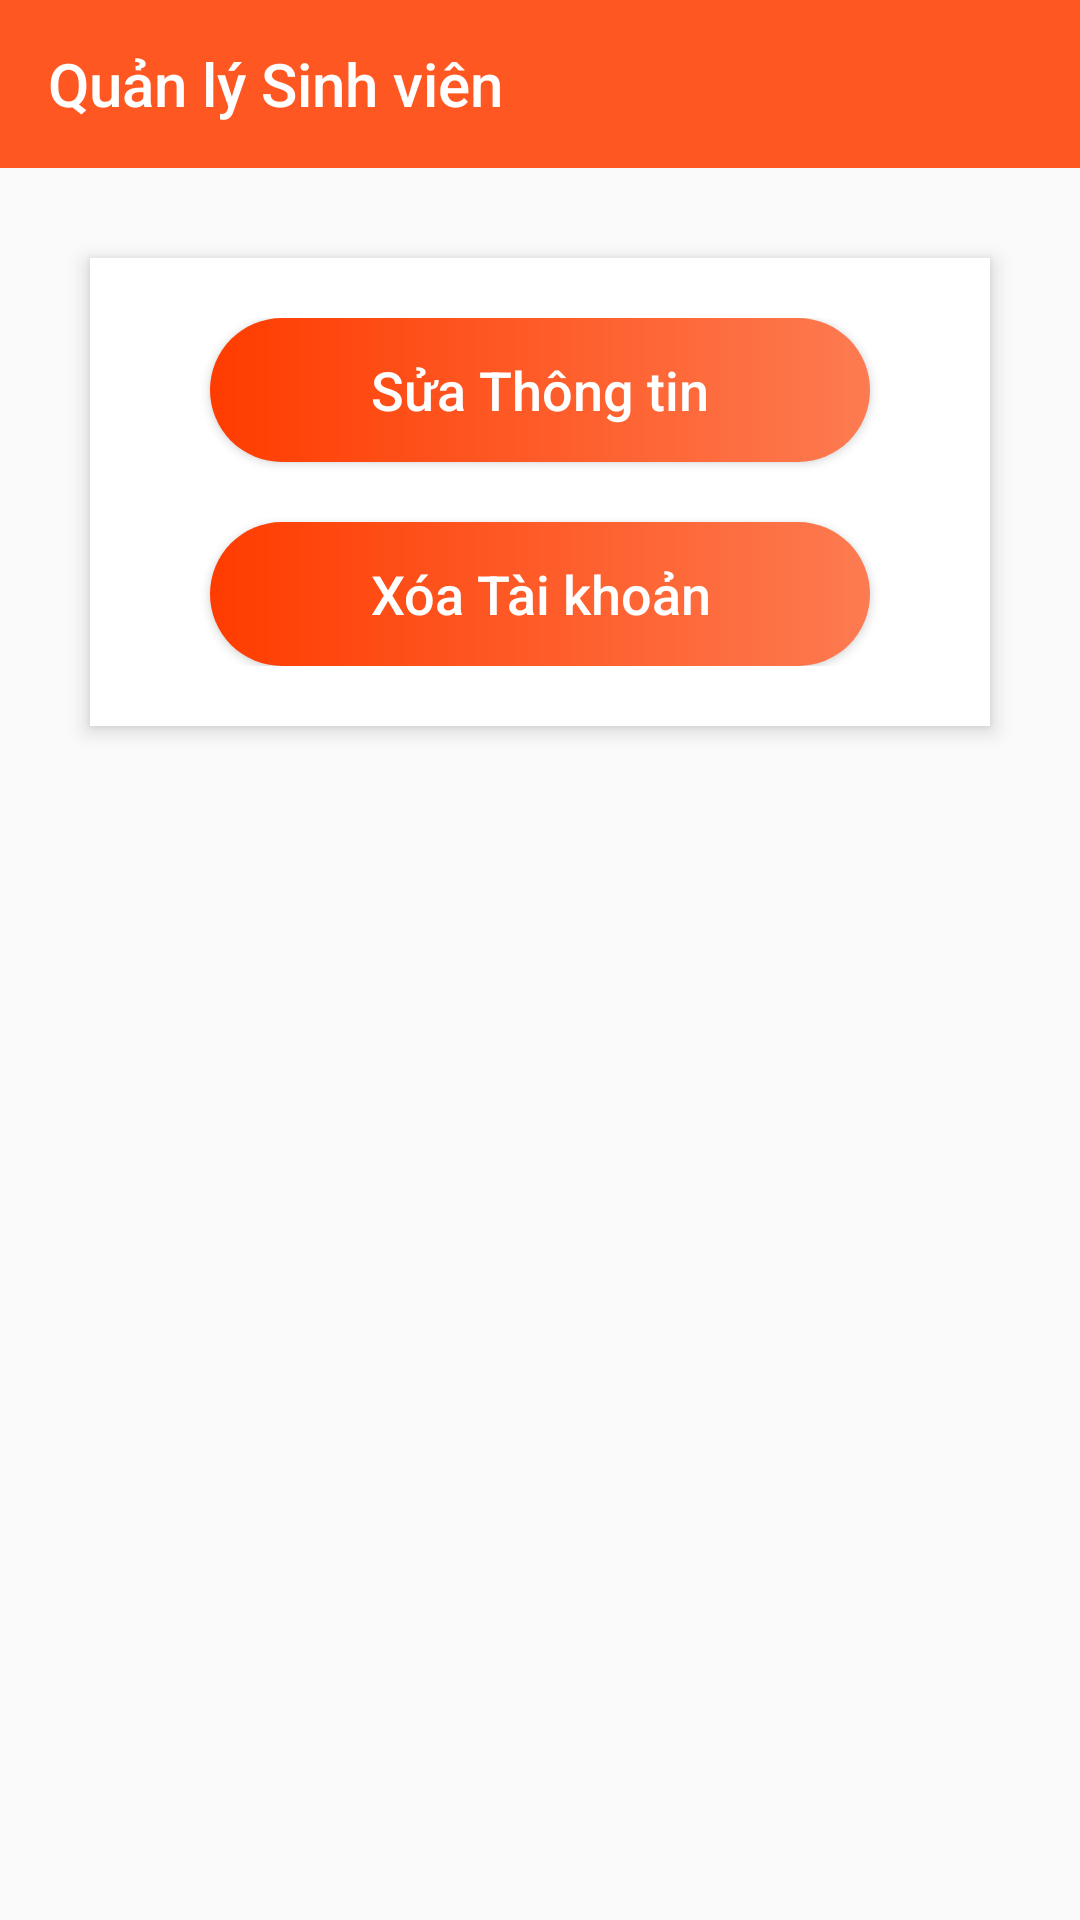

This screen was rendered from an Android layout file. Write that file and the resources it references.
<!-- AndroidManifest.xml: application theme AppTheme -->
<!-- res/layout/activity_info_user.xml -->
<?xml version="1.0" encoding="utf-8"?>
<RelativeLayout
    xmlns:android="http://schemas.android.com/apk/res/android"
    xmlns:app="http://schemas.android.com/apk/res-auto"
    xmlns:tools="http://schemas.android.com/tools"
    android:layout_width="match_parent"
    android:orientation="vertical"
    android:layout_height="match_parent"
    tools:context=".Activity.InfoUserActivity">

    <com.google.android.material.appbar.AppBarLayout
        android:layout_width="match_parent"
        android:layout_height="wrap_content"
        android:id="@+id/Apptoolbar_InfoUser"
        android:theme="@style/ThemeOverlay.AppCompat.Dark.ActionBar">
        <androidx.appcompat.widget.Toolbar
            android:id="@+id/toolbar_InfoUser"
            android:background="@color/group_orgin"
            app:title="Quản lý Sinh viên"
            app:navigationIcon="@drawable/back"
            app:titleTextColor="#FFFFFF"
            android:layout_width="match_parent"
            android:layout_height="?actionBarSize">
        </androidx.appcompat.widget.Toolbar>
    </com.google.android.material.appbar.AppBarLayout>


    <ScrollView
        android:layout_below="@id/Apptoolbar_InfoUser"
        android:id="@+id/scrollview"
        android:layout_width="match_parent"
        android:layout_height="match_parent">


        <RelativeLayout

            android:layout_width="fill_parent"
            android:layout_height="wrap_content"
            android:layout_marginLeft="30dp"
            android:layout_marginRight="30dp"
            android:layout_marginTop="30dp"
            android:background="#fff"
            android:elevation="4dp"
            android:orientation="vertical"
            android:padding="20dp">

            <LinearLayout
                android:layout_width="fill_parent"
                android:layout_height="wrap_content"
                android:orientation="vertical">
                <ListView
                    android:id="@+id/listInfoUser"
                    android:layout_width="match_parent"
                    android:layout_height="wrap_content">
                </ListView>

                <Button
                    android:id="@+id/btnEditUser"
                    android:layout_width="fill_parent"
                    android:layout_height="wrap_content"
                    android:layout_marginLeft="20dp"
                    android:layout_marginRight="20dp"
                    android:background="@drawable/custom_button"
                    android:text="Sửa Thông tin"
                    android:textAllCaps="false"
                    android:textColor="#fff"
                    android:textSize="18sp" />

                <Button
                    android:id="@+id/btnDeleteUser"
                    android:layout_width="fill_parent"
                    android:layout_height="wrap_content"
                    android:layout_marginLeft="20dp"
                    android:layout_marginRight="20dp"
                    android:layout_marginTop="20dp"
                    android:background="@drawable/custom_button"
                    android:text="Xóa Tài khoản"
                    android:textAllCaps="false"
                    android:textColor="#fff"
                    android:textSize="18sp" />

            </LinearLayout>

        </RelativeLayout>


    </ScrollView>
</RelativeLayout>
<!-- resources referenced by this layout -->
<resources>
  <color name="group_orgin">#FF5722</color>
  <!-- drawable custom_button (drawable) -->
  <?xml version="1.0" encoding="utf-8"?>
  <shape xmlns:android="http://schemas.android.com/apk/res/android"
      android:shape="rectangle">
  
      <padding android:bottom="10dp"
          android:top="10dp"
          android:left="10dp"
          android:right="10dp"/>
      <corners android:radius="30dp"/>
      <solid android:color="@color/group_orgin"/>
      <gradient android:angle="180"
          android:startColor="#FD7B51"
          android:endColor="#FF3C00"/>
  </shape>
  <style name="AppTheme" parent="Theme.AppCompat.Light.NoActionBar">
          
          <item name="colorPrimary">@color/colorPrimary</item>
          <item name="colorPrimaryDark">@color/colorPrimaryDark</item>
          <item name="colorAccent">@color/colorAccent</item>
      </style>
  <color name="colorPrimary">#008577</color>
  <color name="colorPrimaryDark">#00574B</color>
  <color name="colorAccent">#FF5722</color>
</resources>
